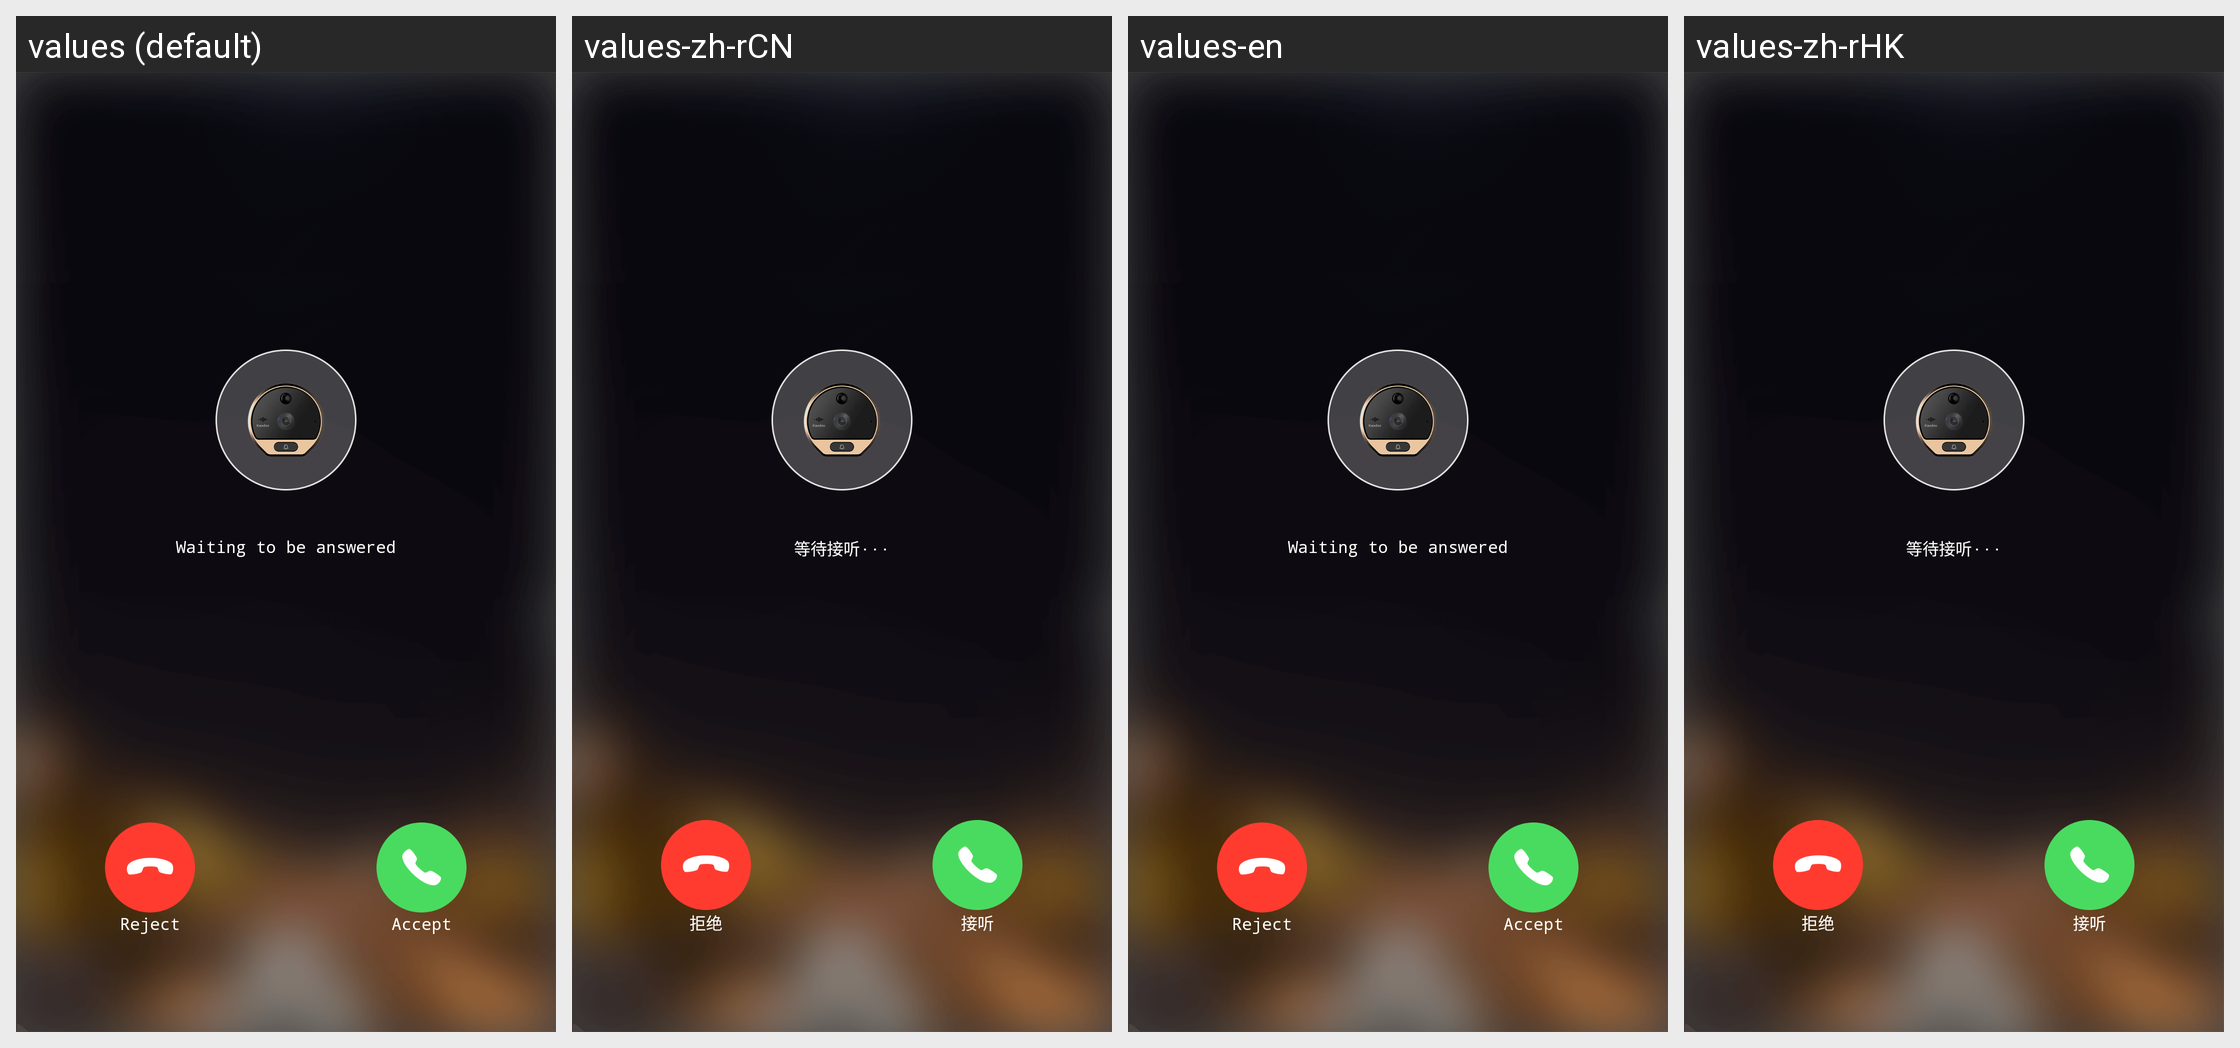

Here is an Android app screen in its default locale and in the app's own translations. Write out the translated-string differences for the strings that appear on this screen.
Android screen res/layout/activity_call_coming.xml rendered under 4 locales, left to right: values (default), values-zh-rCN, values-en, values-zh-rHK. Device: Nexus 5 (rendered at 1080×1920; each locale shown at half size, 540×960, under a caption strip naming it); theme AppTheme.
Other locales in the repository, not shown: values-zh-rTW.
Strings drawn on this screen, with the default value and each locale's value (text and hints the layout hard-codes, and strings that could not be matched under every locale, appear in the picture but are not listed):

call_coming_connecting
  values: Waiting to be answered
  values-zh-rCN: 等待接听···
  values-en: Waiting to be answered
  values-zh-rHK: 等待接听···

call_coming_refuse
  values: Reject
  values-zh-rCN: 拒绝
  values-en: Reject
  values-zh-rHK: 拒绝

call_coming_answer
  values: Accept
  values-zh-rCN: 接听
  values-en: Accept
  values-zh-rHK: 接听
